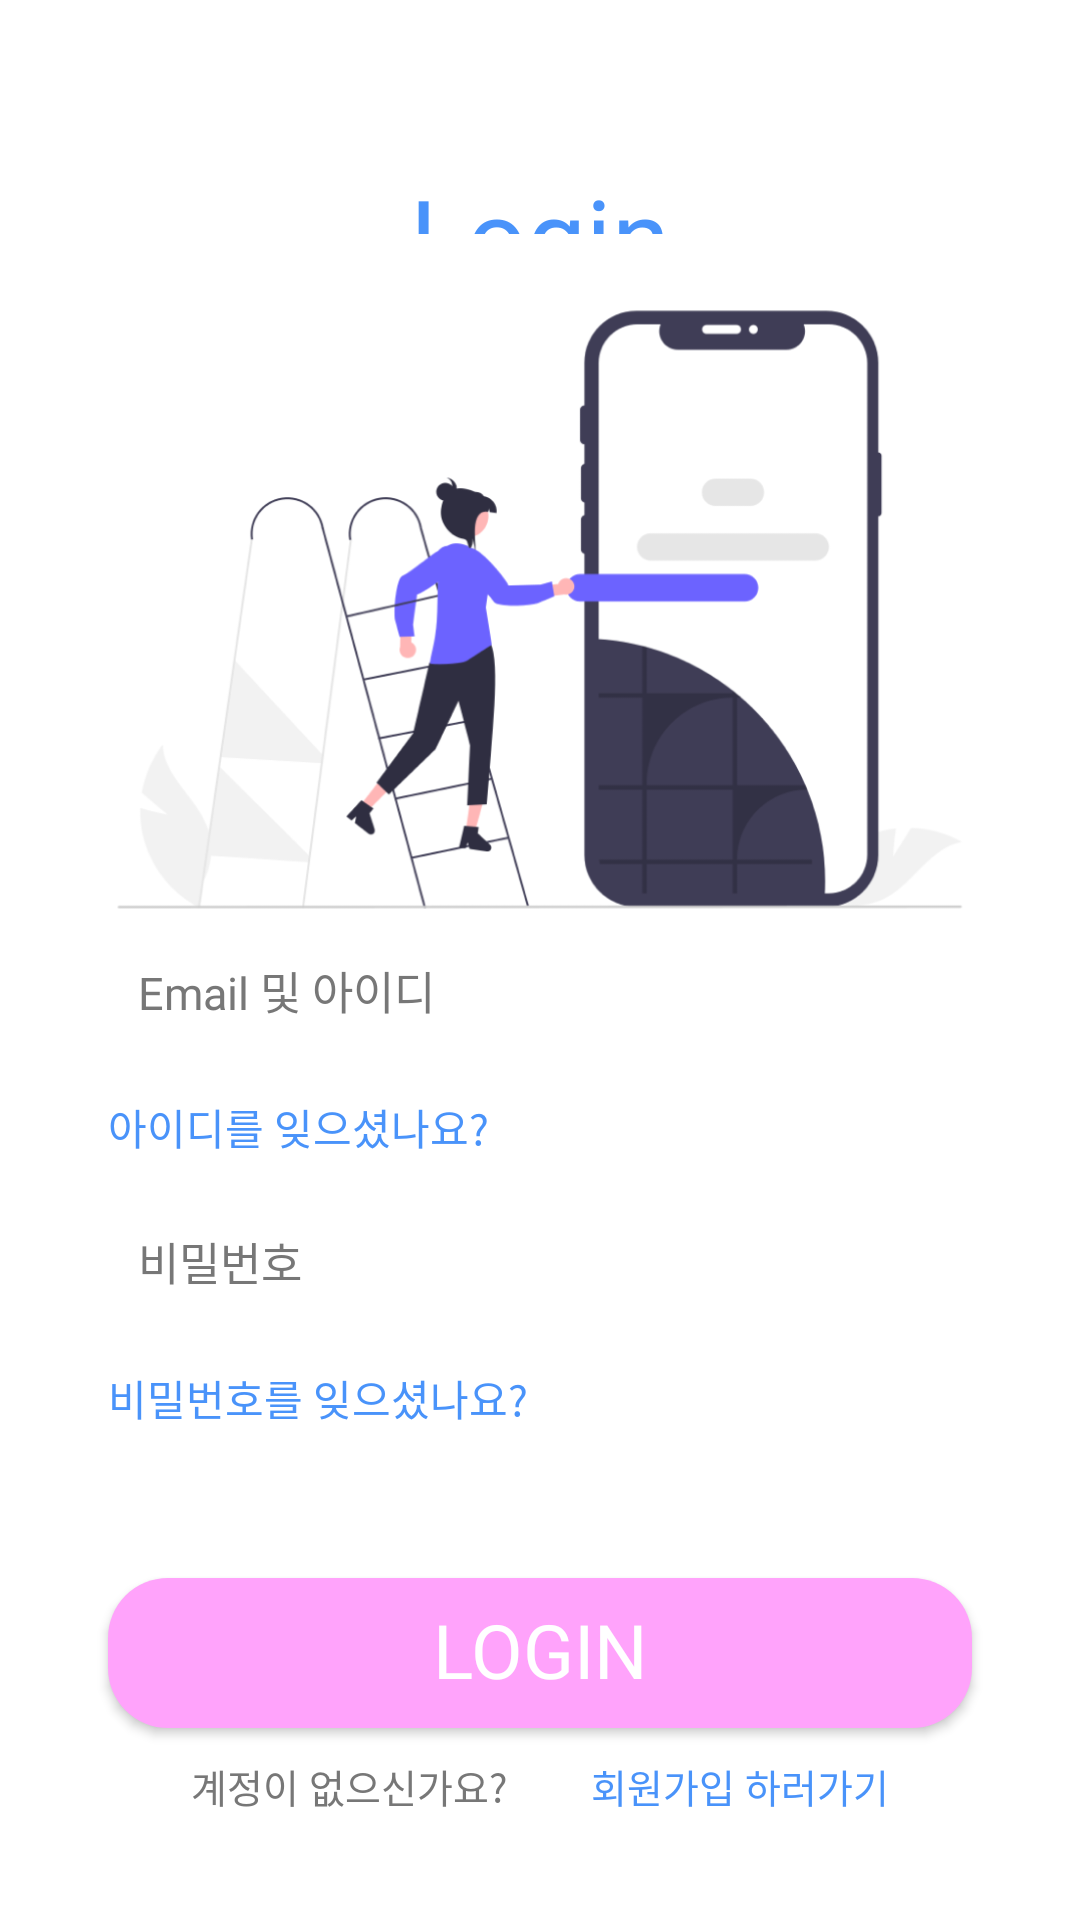

Produce the Android XML layout that renders to this screen, including the resource entries it uses.
<!-- AndroidManifest.xml: application theme Theme.SNS_Super_Android -->
<!-- res/layout/activity_login.xml -->
<?xml version="1.0" encoding="utf-8"?>
<androidx.constraintlayout.widget.ConstraintLayout xmlns:android="http://schemas.android.com/apk/res/android"
    xmlns:app="http://schemas.android.com/apk/res-auto"
    xmlns:tools="http://schemas.android.com/tools"
    android:layout_width="match_parent"
    android:layout_height="match_parent"
    android:background="@color/white"
    tools:context=".sns.View.Login.LoginActivity">

    <androidx.constraintlayout.widget.Guideline
        android:id="@+id/login_top_line"
        android:layout_width="0dp"
        android:layout_height="0dp"
        android:orientation="horizontal"
        app:layout_constraintGuide_percent="0.05"/>

    <androidx.constraintlayout.widget.Guideline
        android:id="@+id/login_bottom_line"
        android:layout_width="0dp"
        android:layout_height="0dp"
        android:orientation="horizontal"
        app:layout_constraintGuide_percent="0.2"/>

    <androidx.constraintlayout.widget.Guideline
        android:id="@+id/login_buttom_line"
        android:layout_width="0dp"
        android:layout_height="0dp"
        android:orientation="horizontal"
        app:layout_constraintGuide_percent="0.9"/>

    <androidx.constraintlayout.widget.Guideline
        android:id="@+id/id_top_line"
        android:layout_width="0dp"
        android:layout_height="0dp"
        android:orientation="horizontal"
        app:layout_constraintGuide_percent="0.35"/>

    <androidx.constraintlayout.widget.Guideline
        android:id="@+id/login_left_line"
        android:layout_width="0dp"
        android:layout_height="0dp"
        android:orientation="vertical"
        app:layout_constraintGuide_percent="0.3"/>

    <androidx.constraintlayout.widget.Guideline
        android:id="@+id/login_right_line"
        android:layout_width="0dp"
        android:layout_height="0dp"
        android:orientation="vertical"
        app:layout_constraintGuide_percent="0.7"/>

    <androidx.constraintlayout.widget.Guideline
        android:id="@+id/login_left_to_parent_line"
        android:layout_width="0dp"
        android:layout_height="0dp"
        android:orientation="vertical"
        app:layout_constraintGuide_percent="0.1"/>

    <androidx.constraintlayout.widget.Guideline
        android:id="@+id/login_right_to_parent_line"
        android:layout_width="0dp"
        android:layout_height="0dp"
        android:orientation="vertical"
        app:layout_constraintGuide_percent="0.9"/>

    <TextView
        android:id="@+id/tv_login"
        android:layout_width="wrap_content"
        android:layout_height="wrap_content"
        android:fontFamily="@font/noto_sans_regular"
        android:text="Login"
        android:textColor="@color/main"
        android:textSize="35dp"
        android:includeFontPadding="false"
        app:layout_constraintBottom_toBottomOf="@id/login_bottom_line"
        app:layout_constraintLeft_toLeftOf="@id/login_left_line"
        app:layout_constraintRight_toRightOf="@id/login_right_line"
        app:layout_constraintTop_toTopOf="@id/login_top_line" />

    <ImageView
        android:layout_width="wrap_content"
        android:layout_height="wrap_content"
        android:src="@drawable/login_logo"
        app:layout_constraintTop_toBottomOf="@id/tv_login"
        app:layout_constraintBottom_toTopOf="@id/et_write_id"
        app:layout_constraintLeft_toLeftOf="parent"
        app:layout_constraintRight_toRightOf="parent" />

    <EditText
        android:id="@+id/et_write_id"
        android:layout_width="0dp"
        android:layout_height="50dp"
        android:layout_weight="1"
        android:textSize="15dp"
        android:inputType="text"
        android:textColorHint="@color/gray"
        android:includeFontPadding="false"
        android:fontFamily="@font/noto_sans_regular"
        android:textColor="@color/gray"
        android:elevation="10dp"
        android:paddingLeft="10dp"
        android:hint="Email 및 아이디"
        android:background="@drawable/et_login_background"
        android:layout_marginBottom="10dp"
        app:layout_constraintLeft_toLeftOf="@id/login_left_to_parent_line"
        app:layout_constraintRight_toRightOf="@id/login_right_to_parent_line"
        app:layout_constraintBottom_toTopOf="@id/tv_forget_id"/>

    <TextView
        android:id="@+id/tv_forget_id"
        android:layout_width="0dp"
        android:layout_height="wrap_content"
        app:layout_constraintLeft_toLeftOf="@id/login_left_to_parent_line"
        app:layout_constraintRight_toRightOf="@id/login_right_to_parent_line"
        app:layout_constraintBottom_toTopOf="@id/et_write_password"
        android:layout_marginBottom="10dp"
        android:includeFontPadding="false"
        android:fontFamily="@font/noto_sans_regular"
        android:textColor="@color/main"
        android:text="아이디를 잊으셨나요?"/>


    <EditText
        android:id="@+id/et_write_password"
        android:layout_width="0dp"
        android:layout_height="50dp"
        android:layout_weight="1"
        android:textSize="15dp"
        android:inputType="text"
        android:includeFontPadding="false"
        android:fontFamily="@font/noto_sans_regular"
        android:textColor="@color/gray"
        android:textColorHint="@color/gray"
        android:elevation="10dp"
        android:hint="비밀번호"
        android:paddingLeft="10dp"
        android:background="@drawable/et_login_background"
        android:layout_marginBottom="10dp"
        app:layout_constraintLeft_toLeftOf="@id/login_left_to_parent_line"
        app:layout_constraintRight_toRightOf="@id/login_right_to_parent_line"
        app:layout_constraintBottom_toTopOf="@id/tv_forget_password"/>

    <TextView
        android:id="@+id/tv_forget_password"
        android:layout_width="0dp"
        android:layout_height="wrap_content"
        app:layout_constraintLeft_toLeftOf="@id/login_left_to_parent_line"
        app:layout_constraintRight_toRightOf="@id/login_right_to_parent_line"
        app:layout_constraintBottom_toTopOf="@id/btn_login"
        android:layout_marginBottom="50dp"
        android:includeFontPadding="false"
        android:fontFamily="@font/noto_sans_regular"
        android:textColor="@color/main"
        android:text="비밀번호를 잊으셨나요?"/>

    <Button
        android:id="@+id/btn_login"
        android:layout_width="0dp"
        android:layout_height="50dp"
        android:background="@drawable/login_btn_style"
        android:text="Login"
        android:textSize="25dp"
        android:textColor="@color/white"
        android:includeFontPadding="false"
        android:fontFamily="@font/noto_sans_regular"
        app:layout_constraintLeft_toLeftOf="@id/login_left_to_parent_line"
        app:layout_constraintRight_toRightOf="@id/login_right_to_parent_line"
        app:layout_constraintBottom_toBottomOf="@id/login_buttom_line"
        android:layout_marginTop="100dp"/>

    <TextView
        android:id="@+id/tv_none_info"
        android:layout_width="wrap_content"
        android:layout_height="wrap_content"
        app:layout_constraintLeft_toLeftOf="@id/btn_login"
        app:layout_constraintRight_toLeftOf="@id/tv_go_register"
        app:layout_constraintTop_toBottomOf="@id/btn_login"
        android:text="계정이 없으신가요?"
        android:textSize="13dp"
        android:includeFontPadding="false"
        android:fontFamily="@font/noto_sans_regular"
        android:textColor="#777777"
        android:layout_marginTop="10dp"/>

    <TextView
        android:id="@+id/tv_go_register"
        android:layout_width="wrap_content"
        android:layout_height="wrap_content"
        app:layout_constraintLeft_toRightOf="@id/tv_none_info"
        app:layout_constraintRight_toRightOf="@id/btn_login"
        app:layout_constraintTop_toBottomOf="@id/btn_login"
        android:text="회원가입 하러가기"
        android:textSize="13dp"
        android:includeFontPadding="false"
        android:fontFamily="@font/noto_sans_regular"
        android:textColor="@color/main"
        android:layout_marginTop="10dp"/>



</androidx.constraintlayout.widget.ConstraintLayout>
<!-- resources referenced by this layout -->
<resources>
  <color name="gray">#777777</color>
  <color name="main">#4993FA</color>
  <color name="white">#FFFFFFFF</color>
  <!-- drawable login_btn_style (drawable) -->
  <?xml version="1.0" encoding="utf-8"?>
  <shape xmlns:android="http://schemas.android.com/apk/res/android">
      <solid android:color="#FFA3FB"/>
      <corners android:radius="20dp"/>
  </shape>
  <!-- drawable login_logo: png bitmap (drawable-v24, 61331 bytes) -->
  <style name="Theme.SNS_Super_Android" parent="Theme.MaterialComponents.DayNight.DarkActionBar">
          
          <item name="colorPrimary">@color/purple_500</item>
          <item name="colorPrimaryVariant">@color/purple_700</item>
          <item name="colorOnPrimary">@color/white</item>
          
          <item name="colorSecondary">@color/teal_200</item>
          <item name="colorSecondaryVariant">@color/teal_700</item>
          <item name="colorOnSecondary">@color/black</item>
          
          <item name="android:statusBarColor" tools:targetApi="l">?attr/colorPrimaryVariant</item>
          
      </style>
  <color name="purple_500">#FF6200EE</color>
  <color name="purple_700">#FF3700B3</color>
  <color name="teal_200">#FF03DAC5</color>
  <color name="teal_700">#FF018786</color>
  <color name="black">#FF000000</color>
</resources>
